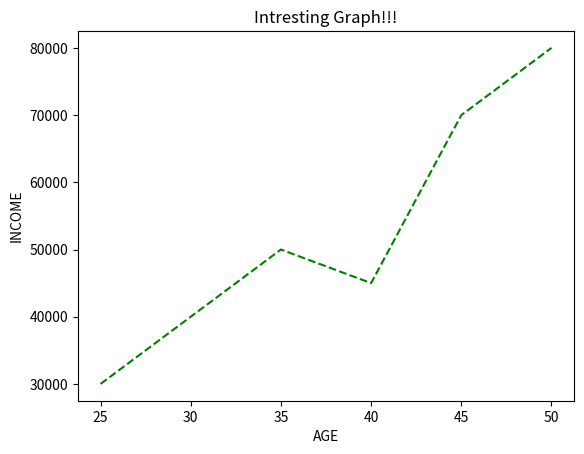

Python code for this plot:


import matplotlib.pyplot as plt

plt.plot([25,30,35,40,45,50],[30000,40000,50000,45000,70000,80000],"--",color="green")

plt.xlabel("AGE")

plt.ylabel("INCOME")

plt.title("Intresting Graph!!!")

plt.show()
